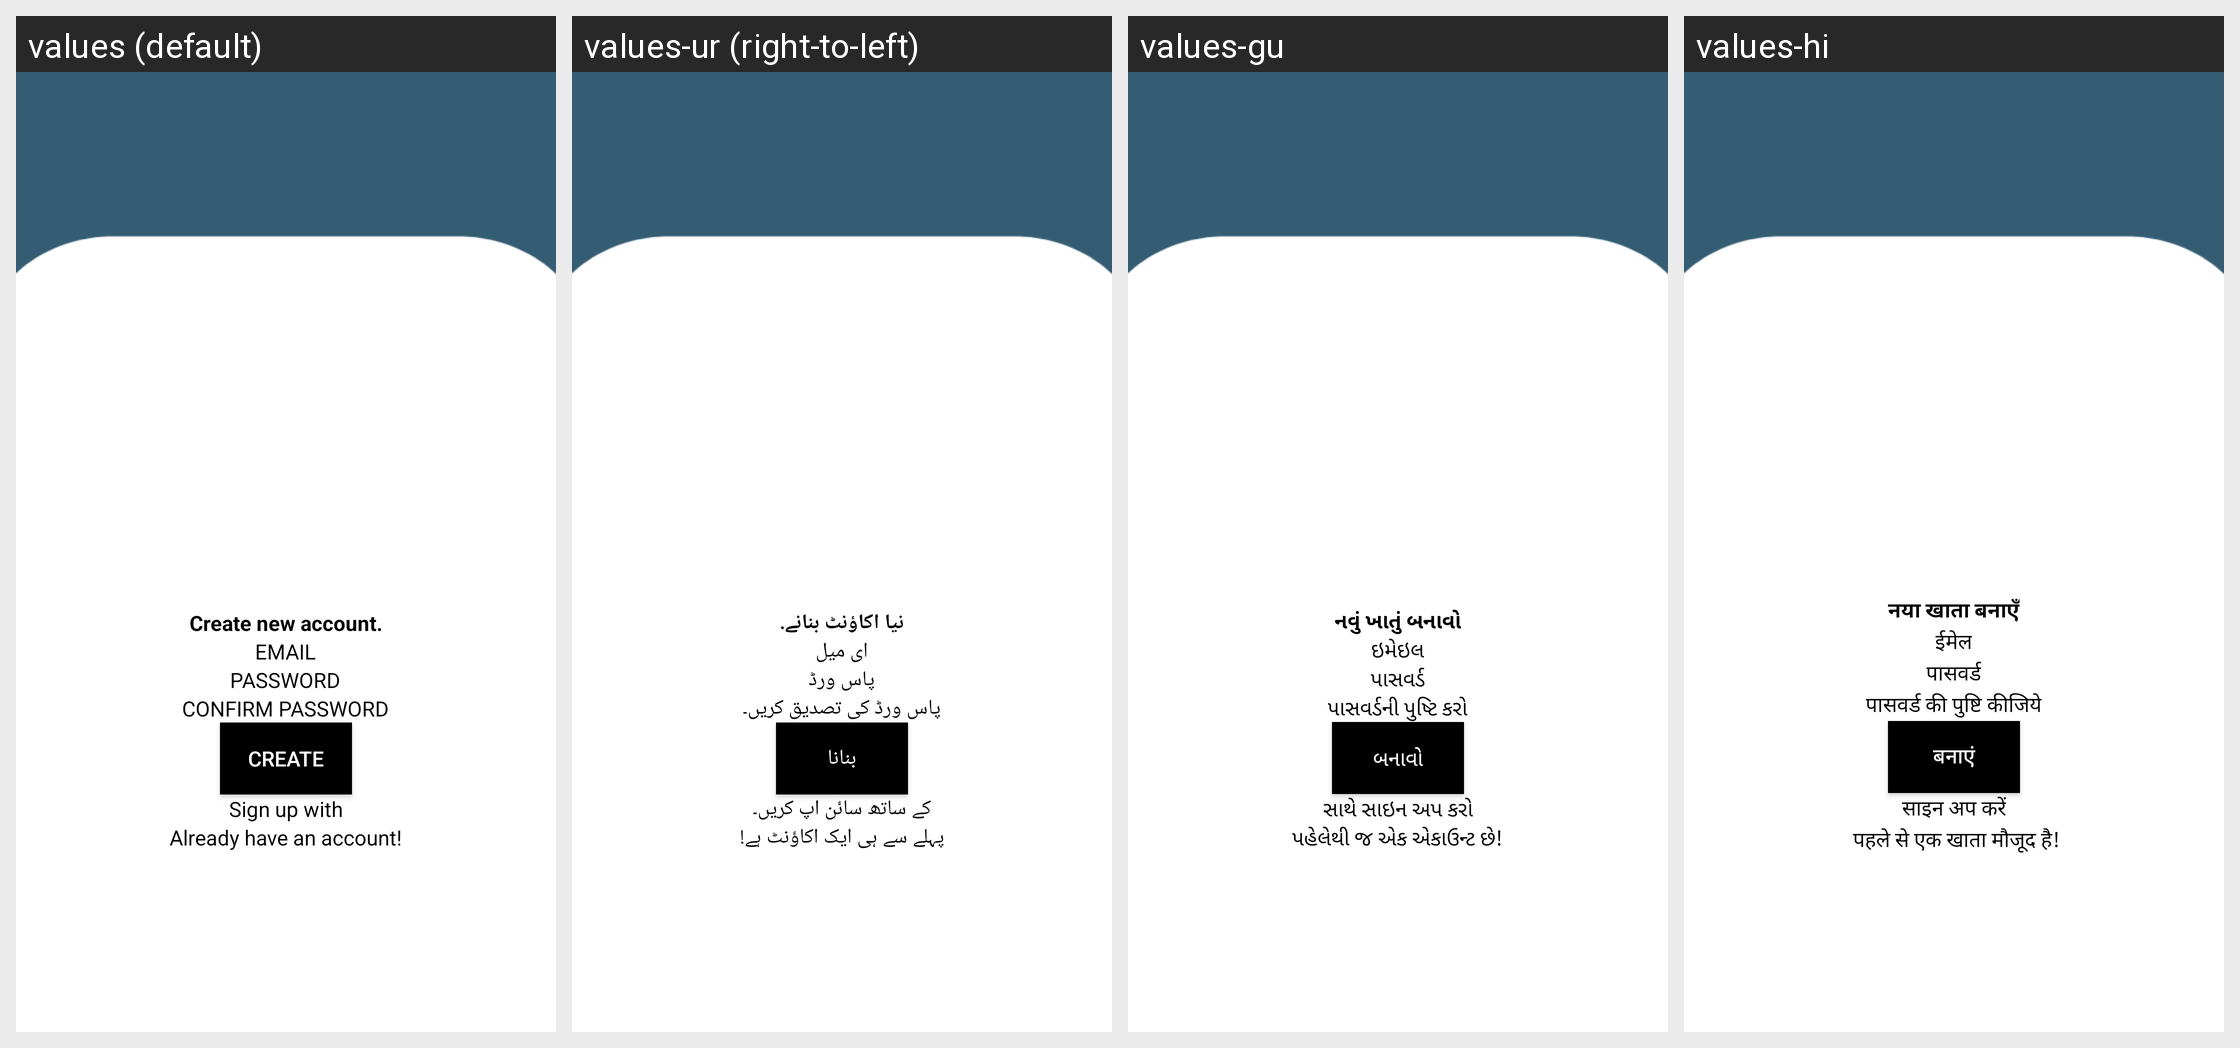

The Android screen above is rendered under several locales of the same app. Produce the string resources it draws, with the default and per-locale values.
Android screen res/layout/activity_signup.xml rendered under 4 locales, left to right: values (default), values-ur (right-to-left), values-gu, values-hi. Device: Nexus 5 (rendered at 1080×1920; each locale shown at half size, 540×960, under a caption strip naming it); theme Theme.Rozgaar.
Strings drawn on this screen, with the default value and each locale's value (text and hints the layout hard-codes, and strings that could not be matched under every locale, appear in the picture but are not listed):

create_new_account_text
  values: Create new account.
  values-ur: نیا اکاؤنٹ بنانے.
  values-gu: નવું ખાતું બનાવો
  values-hi: नया खाता बनाएँ

email_text
  values: EMAIL
  values-ur: ای میل
  values-gu: ઇમેઇલ
  values-hi: ईमेल

password_text
  values: PASSWORD
  values-ur: پاس ورڈ
  values-gu: પાસવર્ડ
  values-hi: पासवर्ड

confirm_password_text
  values: CONFIRM PASSWORD
  values-ur: پاس ورڈ کی تصدیق کریں۔
  values-gu: પાસવર્ડની પુષ્ટિ કરો
  values-hi: पासवर्ड की पुष्टि कीजिये

create_account_btn
  values: create
  values-ur: بنانا
  values-gu: બનાવો
  values-hi: बनाएं

sign_up_with_text
  values: Sign up with
  values-ur: کے ساتھ سائن اپ کریں۔
  values-gu: સાથે સાઇન અપ કરો
  values-hi: साइन अप करें

already_have_an_account_text
  values: Already have an account!
  values-ur: پہلے سے ہی ایک اکاؤنٹ ہے!
  values-gu: પહેલેથી જ એક એકાઉન્ટ છે!
  values-hi:  पहले से एक खाता मौजूद है!
